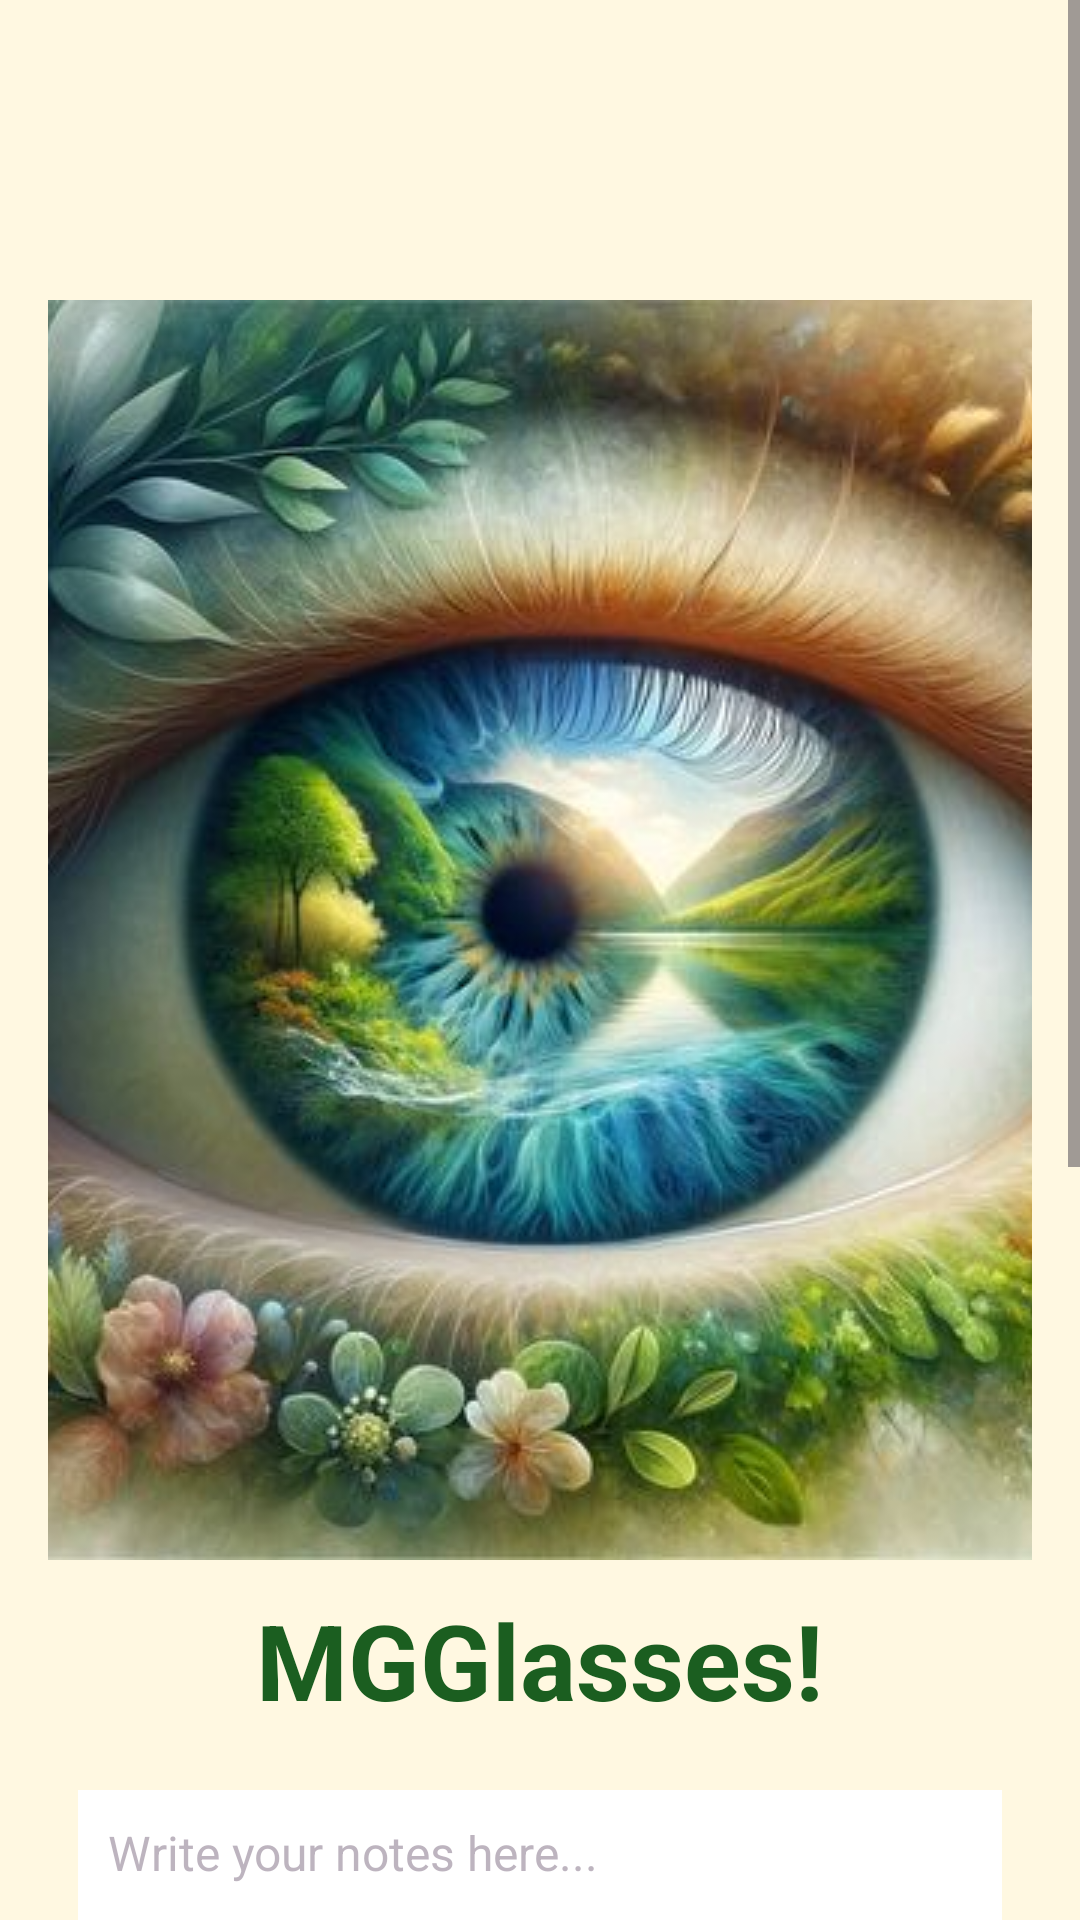

The Android layout XML behind this screen, and the referenced resources:
<!-- AndroidManifest.xml: application theme Theme.FirstActivity -->
<!-- res/layout/activity_update_profile.xml -->
<ScrollView xmlns:android="http://schemas.android.com/apk/res/android"
    xmlns:app="http://schemas.android.com/apk/res-auto"
    xmlns:tools="http://schemas.android.com/tools"
    android:layout_width="match_parent"
    android:layout_height="match_parent"
    tools:context=".UserProfileActivity"
    android:background="@color/cream">

    <LinearLayout
        android:layout_width="match_parent"
        android:layout_height="wrap_content"
        android:orientation="vertical"
        android:padding="16dp">

        
        <androidx.appcompat.widget.Toolbar
            android:id="@+id/toolbar"
            android:layout_width="match_parent"
            android:layout_height="wrap_content"
            android:title="MGlasses"
            app:titleTextColor="@color/pulink"
             />

        
        <ImageView
            android:id="@+id/profile"
            android:layout_width="match_parent"
            android:layout_height="wrap_content"
            android:layout_gravity="center"
            android:src="@drawable/eyik7"
            android:scaleType="centerCrop"
            android:layout_marginTop="20dp"/>

        
        <TextView
            android:id="@+id/welcome"
            android:layout_width="wrap_content"
            android:layout_height="wrap_content"
            android:layout_gravity="center"
            android:layout_marginTop="10dp"
            android:text="MGGlasses!"
            android:textAppearance="@style/TextAppearance.AppCompat.Headline"
            android:textColor="@color/green_primary_dark"
            android:textSize="35sp"
            android:layout_marginBottom="10dp"
            android:textStyle="bold" />

        
        <EditText
            android:id="@+id/et_notes"
            android:layout_width="match_parent"
            android:layout_height="150dp"
            android:hint="Write your notes here..."
            android:textColorHint="@color/light"
            android:padding="10dp"
            android:background="@android:color/white"
            android:textColor="@color/pulink"
            android:textSize="16sp"
            android:gravity="top"
            android:layout_marginTop="9dp"
            android:inputType="textMultiLine"
            android:layout_margin="10dp"/>

        <ProgressBar
            android:id="@+id/tx_progressBar"
            android:layout_width="wrap_content"
            android:layout_height="wrap_content"
            style="?android:attr/progressBarStyleLarge"
            android:visibility="gone"
            android:layout_gravity="center"
            android:layout_marginTop="20dp" />
        <TextView
            android:id="@+id/exercise_completion_text"
            android:layout_width="match_parent"
            android:layout_height="wrap_content"
            android:layout_marginTop="12dp"
            android:layout_marginBottom="12dp"
            android:text="You’ve completed the exercises!"
            android:textColor="@color/tea_green"
            android:textSize="18sp"
            android:textStyle="bold"
            android:gravity="center"
            android:visibility="gone"
            android:background="@color/black"
            android:padding="12dp" />


        <TextView
            android:id="@+id/quiz_results_text"
            android:layout_width="match_parent"
            android:layout_height="wrap_content"
            android:layout_margin="10dp"
            android:text="Task Results"
            android:textSize="18sp"
            android:textColor="@color/black"
            android:textStyle="bold"
            android:gravity="center"
            android:background="@color/white"
            android:padding="16dp" />
        <Button
            android:id="@+id/start_quiz_button"
            android:layout_width="match_parent"
            android:layout_height="wrap_content"
            android:backgroundTint="@color/black"
            android:textColor="@android:color/white"
            android:textSize="18sp"
            android:layout_margin="10dp"
            android:text="Start Quiz"/>



        
        <Button
            android:id="@+id/btn_eye_exercises"
            android:layout_width="match_parent"
            android:layout_height="wrap_content"
            android:text="Eye Exercises"
            android:backgroundTint="@color/black"
            android:textColor="@android:color/white"
            android:textSize="18sp"
            android:layout_margin="10dp" />

        <Button
            android:id="@+id/btn_logout"
            android:layout_width="match_parent"
            android:layout_height="wrap_content"
            android:text="Log Out"
            android:backgroundTint="@color/black"
            android:textColor="@android:color/white"
            android:textSize="18sp"
            android:layout_margin="10dp" />

    </LinearLayout>
</ScrollView>
<!-- resources referenced by this layout -->
<resources>
  <color name="black">#FF000000</color>
  <color name="cream">#FFF8E1</color>
  <color name="green_primary_dark">#1B5E20</color>
  <color name="light">#88847287</color>
  <color name="pulink">#2E273A</color>
  <color name="tea_green">#D0F0C0</color>
  <color name="white">#FFFFFFFF</color>
  <!-- drawable eyik7: jpg bitmap (drawable, 55792 bytes) -->
  <style name="Theme.FirstActivity" parent="Base.Theme.FirstActivity" />
  <style name="Base.Theme.FirstActivity" parent="Theme.Material3.DayNight.NoActionBar">
          
          
      </style>
</resources>
